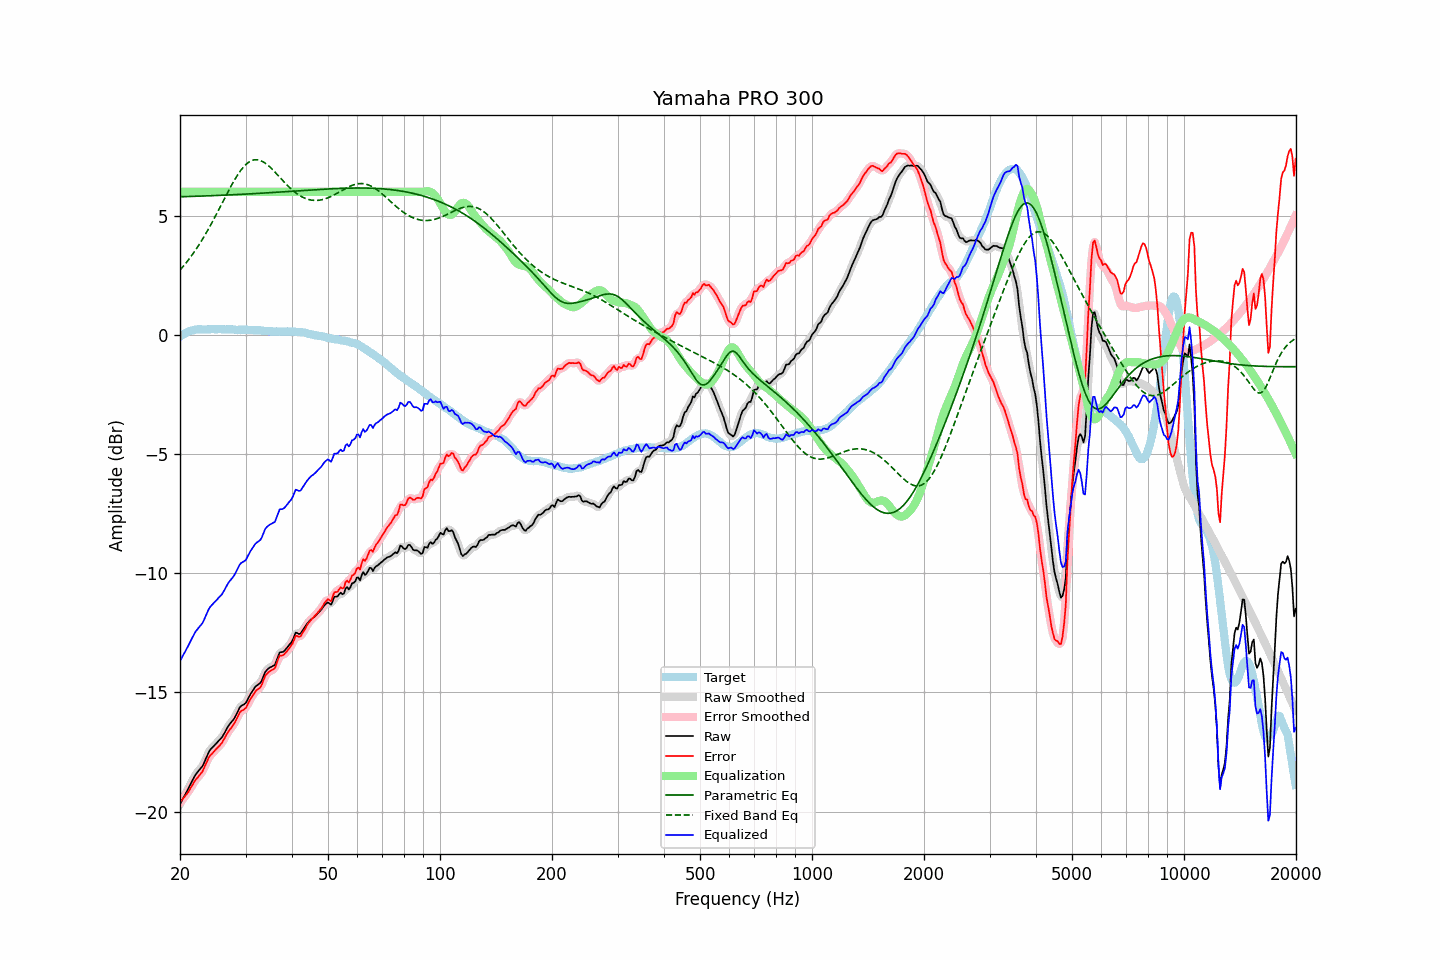

The data file committed next to this chart (first rows):
frequency, raw, error, smoothed, error_smoothed, equalization, parametric_eq, fixed_band_eq, equalized_raw, equalized_smoothed, target
20.00, -19.68, -19.60, -19.68, -19.60, 6.00, 5.79, 2.71, -13.68, -13.68, -0.08
20.20, -19.56, -19.53, -19.56, -19.53, 6.00, 5.79, 2.79, -13.56, -13.56, -0.03
20.40, -19.43, -19.45, -19.44, -19.45, 6.00, 5.79, 2.87, -13.43, -13.44, 0.02
20.61, -19.32, -19.36, -19.31, -19.37, 6.00, 5.80, 2.95, -13.32, -13.31, 0.05
20.81, -19.18, -19.28, -19.19, -19.28, 6.00, 5.80, 3.03, -13.18, -13.19, 0.10
21.02, -19.06, -19.20, -19.06, -19.19, 6.00, 5.80, 3.12, -13.06, -13.06, 0.14
21.23, -18.92, -19.08, -18.93, -19.08, 6.00, 5.80, 3.21, -12.92, -12.93, 0.16
21.44, -18.79, -18.97, -18.79, -18.97, 6.00, 5.81, 3.30, -12.79, -12.79, 0.18
21.66, -18.67, -18.86, -18.66, -18.85, 6.00, 5.81, 3.39, -12.67, -12.66, 0.19
21.87, -18.53, -18.74, -18.54, -18.75, 6.00, 5.81, 3.49, -12.53, -12.54, 0.20
22.09, -18.42, -18.65, -18.43, -18.65, 6.00, 5.81, 3.59, -12.42, -12.43, 0.22
22.31, -18.34, -18.58, -18.34, -18.57, 6.00, 5.81, 3.69, -12.34, -12.34, 0.23
22.54, -18.26, -18.49, -18.26, -18.49, 6.00, 5.82, 3.80, -12.26, -12.26, 0.23
22.76, -18.17, -18.40, -18.18, -18.41, 6.00, 5.82, 3.90, -12.17, -12.18, 0.23
22.99, -18.09, -18.31, -18.08, -18.30, 6.00, 5.82, 4.01, -12.09, -12.08, 0.22
23.22, -17.95, -18.17, -17.95, -18.17, 6.00, 5.82, 4.13, -11.95, -11.95, 0.22
23.45, -17.79, -18.01, -17.80, -18.02, 6.00, 5.83, 4.24, -11.79, -11.80, 0.22
23.69, -17.65, -17.87, -17.64, -17.87, 6.00, 5.83, 4.36, -11.65, -11.64, 0.23
23.92, -17.49, -17.72, -17.51, -17.74, 6.00, 5.83, 4.48, -11.49, -11.51, 0.23
24.16, -17.39, -17.63, -17.40, -17.64, 6.00, 5.83, 4.60, -11.39, -11.40, 0.24
24.40, -17.32, -17.57, -17.32, -17.56, 6.00, 5.84, 4.72, -11.32, -11.32, 0.25
24.65, -17.25, -17.49, -17.25, -17.49, 6.00, 5.84, 4.85, -11.25, -11.25, 0.24
24.89, -17.18, -17.42, -17.18, -17.42, 6.00, 5.84, 4.97, -11.18, -11.18, 0.23
25.14, -17.11, -17.35, -17.11, -17.35, 6.00, 5.85, 5.10, -11.11, -11.11, 0.23
25.39, -17.03, -17.27, -17.04, -17.28, 6.00, 5.85, 5.23, -11.03, -11.04, 0.24
25.65, -16.96, -17.21, -16.97, -17.20, 6.00, 5.85, 5.37, -10.96, -10.97, 0.24
25.91, -16.90, -17.13, -16.88, -17.12, 6.00, 5.85, 5.50, -10.90, -10.88, 0.23
26.16, -16.78, -17.01, -16.78, -17.01, 6.00, 5.86, 5.63, -10.78, -10.78, 0.23
26.43, -16.67, -16.89, -16.66, -16.89, 6.00, 5.86, 5.76, -10.67, -10.66, 0.23
26.69, -16.53, -16.76, -16.54, -16.77, 6.00, 5.86, 5.89, -10.53, -10.54, 0.23
26.96, -16.42, -16.65, -16.42, -16.66, 6.00, 5.87, 6.02, -10.42, -10.42, 0.24
27.23, -16.33, -16.56, -16.33, -16.56, 6.00, 5.87, 6.14, -10.33, -10.33, 0.23
27.50, -16.24, -16.48, -16.24, -16.48, 6.00, 5.87, 6.27, -10.24, -10.24, 0.23
27.77, -16.16, -16.38, -16.16, -16.38, 6.00, 5.88, 6.39, -10.16, -10.16, 0.22
28.05, -16.06, -16.28, -16.06, -16.27, 6.00, 5.88, 6.51, -10.06, -10.06, 0.22
28.33, -15.93, -16.14, -15.93, -16.14, 6.00, 5.88, 6.62, -9.93, -9.93, 0.21
28.62, -15.80, -16.00, -15.79, -16.00, 6.00, 5.89, 6.72, -9.80, -9.79, 0.21
28.90, -15.65, -15.87, -15.67, -15.88, 6.00, 5.89, 6.82, -9.65, -9.67, 0.22
29.19, -15.57, -15.78, -15.58, -15.80, 6.00, 5.89, 6.92, -9.57, -9.58, 0.20
29.48, -15.53, -15.76, -15.53, -15.75, 6.00, 5.90, 7.00, -9.53, -9.53, 0.22
29.78, -15.49, -15.70, -15.49, -15.70, 6.00, 5.90, 7.08, -9.49, -9.49, 0.21
30.08, -15.43, -15.65, -15.41, -15.63, 6.00, 5.90, 7.14, -9.43, -9.41, 0.22
30.38, -15.31, -15.51, -15.31, -15.52, 6.00, 5.91, 7.21, -9.31, -9.31, 0.21
30.68, -15.17, -15.38, -15.18, -15.39, 6.00, 5.91, 7.25, -9.17, -9.18, 0.20
30.99, -15.06, -15.26, -15.06, -15.26, 6.00, 5.92, 7.29, -9.06, -9.06, 0.20
31.30, -14.96, -15.16, -14.95, -15.15, 6.00, 5.92, 7.32, -8.96, -8.95, 0.20
31.61, -14.85, -15.05, -14.85, -15.05, 6.00, 5.92, 7.34, -8.85, -8.85, 0.20
31.93, -14.76, -14.95, -14.77, -14.96, 6.00, 5.93, 7.34, -8.76, -8.77, 0.20
32.24, -14.70, -14.89, -14.71, -14.90, 6.00, 5.93, 7.35, -8.70, -8.71, 0.18
32.57, -14.65, -14.84, -14.66, -14.84, 6.00, 5.94, 7.33, -8.65, -8.66, 0.19
32.89, -14.60, -14.79, -14.59, -14.77, 6.00, 5.94, 7.31, -8.60, -8.59, 0.19
33.22, -14.48, -14.66, -14.46, -14.64, 6.00, 5.94, 7.28, -8.48, -8.46, 0.18
33.55, -14.31, -14.48, -14.32, -14.49, 6.00, 5.95, 7.25, -8.31, -8.32, 0.17
33.89, -14.14, -14.30, -14.17, -14.34, 6.00, 5.95, 7.20, -8.14, -8.17, 0.16
34.23, -14.06, -14.23, -14.06, -14.22, 6.00, 5.96, 7.15, -8.06, -8.06, 0.17
34.57, -14.00, -14.16, -14.00, -14.15, 6.00, 5.96, 7.10, -8.00, -8.00, 0.15
34.92, -13.95, -14.10, -13.96, -14.11, 6.00, 5.96, 7.04, -7.95, -7.96, 0.15
35.27, -13.92, -14.07, -13.93, -14.08, 6.00, 5.97, 6.97, -7.92, -7.93, 0.15
35.62, -13.88, -14.03, -13.89, -14.04, 6.00, 5.97, 6.90, -7.88, -7.89, 0.14
35.97, -13.85, -13.99, -13.81, -13.95, 6.00, 5.98, 6.83, -7.85, -7.81, 0.14
... 635 more rows
